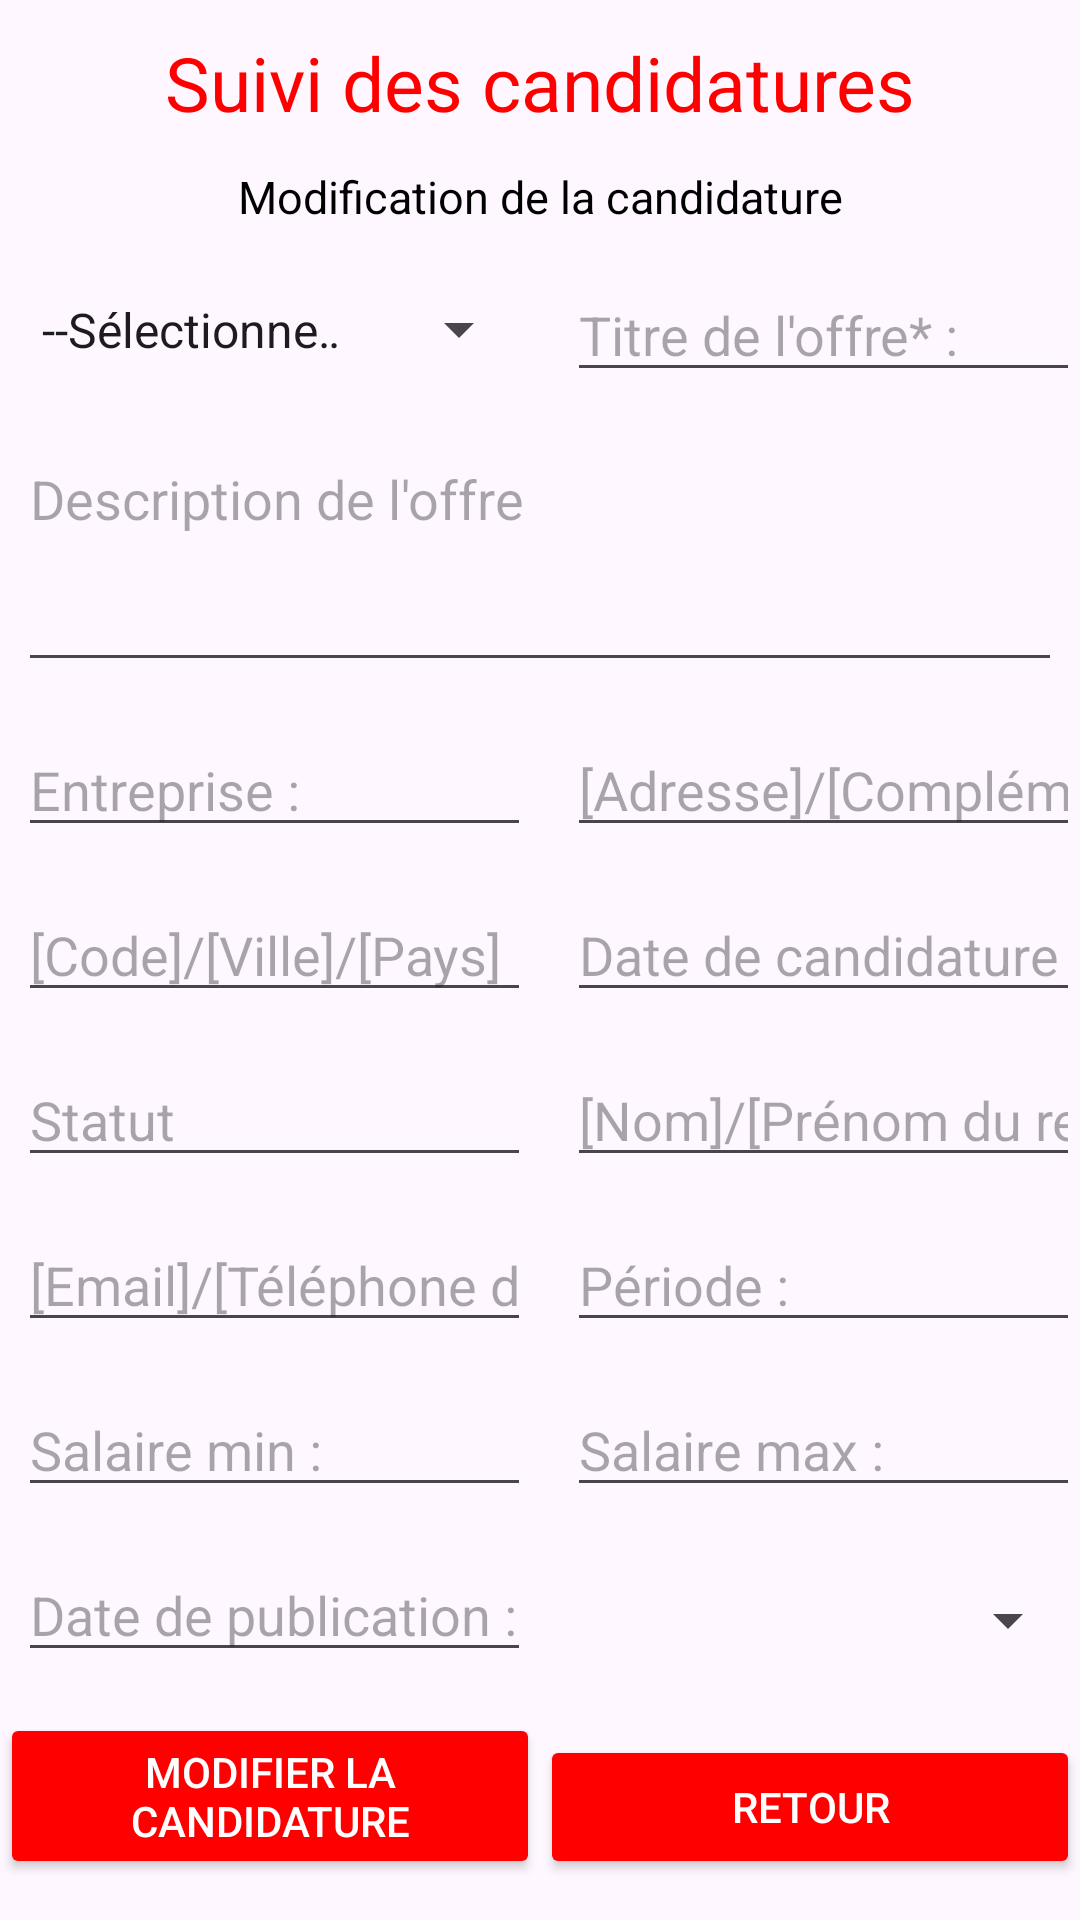

Here is an Android app screen rendered from its layout file. Give the layout XML and the strings, colors and styles it references.
<!-- AndroidManifest.xml: application theme Theme.SuiviCandidatures -->
<!-- res/layout/activity_modify_candidature.xml -->
<?xml version="1.0" encoding="utf-8"?>
<androidx.constraintlayout.widget.ConstraintLayout xmlns:android="http://schemas.android.com/apk/res/android"
    xmlns:app="http://schemas.android.com/apk/res-auto"
    xmlns:tools="http://schemas.android.com/tools"
    android:layout_width="match_parent"
    android:layout_height="match_parent"
    tools:context=".ModifyCandidatureActivity">

    <TextView
        android:id="@+id/logotitlemodifycandidature"
        android:layout_width="wrap_content"
        android:layout_height="wrap_content"
        android:text="Suivi des candidatures"
        android:textColor="@color/red"
        android:textSize="25dp"
        app:layout_constraintBottom_toTopOf="@id/titlemodifycandidature"
        app:layout_constraintEnd_toEndOf="parent"
        app:layout_constraintStart_toStartOf="parent"
        app:layout_constraintTop_toTopOf="parent" />

    <TextView
        android:id="@+id/titlemodifycandidature"
        android:layout_width="wrap_content"
        android:layout_height="wrap_content"
        android:text="Modification de la candidature"
        android:textColor="@color/black"
        android:textSize="15dp"
        app:layout_constraintEnd_toEndOf="parent"
        app:layout_constraintStart_toStartOf="parent"
        app:layout_constraintTop_toBottomOf="@id/logotitlemodifycandidature"
        app:layout_constraintBottom_toTopOf="@id/type_candidature_spinner_2"/>

    <Spinner
        android:id="@+id/type_candidature_spinner_2"
        android:layout_width="0dp"
        android:layout_height="47dp"
        android:entries="@array/type_candidature_list"
        app:layout_constraintBottom_toTopOf="@id/details_input_2"
        app:layout_constraintEnd_toStartOf="@id/titre_candidature_input_2"
        app:layout_constraintStart_toStartOf="parent"
        app:layout_constraintTop_toBottomOf="@id/titlemodifycandidature"
        android:layout_marginStart="6dp"
        android:layout_marginEnd="6dp"/>

    <EditText
        android:id="@+id/titre_candidature_input_2"
        android:layout_width="0dp"
        android:layout_height="wrap_content"
        android:layout_marginStart="6dp"
        android:ems="10"
        android:inputType="text"
        android:hint="Titre de l'offre* :"
        app:layout_constraintStart_toEndOf="@id/type_candidature_spinner_2"
        app:layout_constraintTop_toBottomOf="@id/titlemodifycandidature"
        app:layout_constraintEnd_toEndOf="parent"
        app:layout_constraintBottom_toTopOf="@id/details_input_2"/>

    <EditText
        android:id="@+id/details_input_2"
        android:layout_width="0dp"
        android:layout_height="wrap_content"
        android:ems="10"
        android:layout_marginStart="6dp"
        android:layout_marginEnd="6dp"
        android:gravity="top|start"
        android:hint="Description de l'offre"
        android:inputType="textMultiLine"
        android:maxLines="5"
        android:minLines="3"
        app:layout_constraintTop_toBottomOf="@id/titre_candidature_input_2"
        app:layout_constraintStart_toStartOf="parent"
        app:layout_constraintEnd_toEndOf="parent"
        app:layout_constraintBottom_toTopOf="@id/nom_entreprise_input_2"/>

    <EditText
        android:id="@+id/nom_entreprise_input_2"
        android:layout_width="0dp"
        android:layout_marginStart="6dp"
        android:layout_marginEnd="6dp"
        android:layout_height="wrap_content"
        android:ems="10"
        android:inputType="text"
        android:hint="Entreprise :"
        app:layout_constraintBottom_toTopOf="@id/cp_ville_pays_entreprise_input_2"
        app:layout_constraintTop_toBottomOf="@id/details_input_2"
        app:layout_constraintStart_toStartOf="parent"
        app:layout_constraintEnd_toStartOf="@id/adresse_entreprise_input_2"/>

    <EditText
        android:id="@+id/adresse_entreprise_input_2"
        android:layout_width="0dp"
        android:layout_height="wrap_content"
        android:layout_marginStart="6dp"
        android:ems="10"
        android:hint="[Adresse]/[Complément]"
        android:inputType="text"
        app:layout_constraintEnd_toEndOf="parent"
        app:layout_constraintStart_toEndOf="@id/nom_entreprise_input_2"
        app:layout_constraintTop_toBottomOf="@id/details_input_2"
        app:layout_constraintBottom_toTopOf="@id/date_candidature_input_2"/>

    <EditText
        android:id="@+id/cp_ville_pays_entreprise_input_2"
        android:layout_width="0dp"
        android:layout_height="wrap_content"
        android:layout_marginStart="6dp"
        android:layout_marginEnd="6dp"
        android:ems="10"
        android:hint="[Code]/[Ville]/[Pays]"
        android:inputType="text"
        app:layout_constraintStart_toStartOf="parent"
        app:layout_constraintTop_toBottomOf="@+id/nom_entreprise_input_2"
        app:layout_constraintEnd_toStartOf="@id/date_candidature_input_2"
        app:layout_constraintBottom_toTopOf="@id/nom_prenom_recruteur_input_2"/>

    <EditText
        android:id="@+id/date_candidature_input_2"
        android:layout_width="0dp"
        android:layout_height="wrap_content"
        android:ems="10"
        android:layout_marginStart="6dp"
        android:hint="Date de candidature"
        android:inputType="date"
        app:layout_constraintEnd_toEndOf="parent"
        app:layout_constraintStart_toEndOf="@id/cp_ville_pays_entreprise_input_2"
        app:layout_constraintTop_toBottomOf="@+id/adresse_entreprise_input_2"
        app:layout_constraintBottom_toTopOf="@id/nom_prenom_recruteur_input_2"/>

    <EditText
        android:id="@+id/statut_input_2"
        android:layout_width="0dp"
        android:layout_height="wrap_content"
        android:layout_marginStart="6dp"
        android:layout_marginEnd="6dp"
        android:ems="10"
        android:hint="Statut"
        android:inputType="text"
        app:layout_constraintBottom_toTopOf="@+id/email_tel_recruteur_input_2"
        app:layout_constraintEnd_toStartOf="@id/nom_prenom_recruteur_input_2"
        app:layout_constraintStart_toStartOf="parent"
        app:layout_constraintTop_toBottomOf="@+id/cp_ville_pays_entreprise_input_2" />

    <EditText
        android:id="@+id/nom_prenom_recruteur_input_2"
        android:layout_width="0dp"
        android:layout_height="wrap_content"
        android:layout_marginStart="6dp"
        android:ems="10"
        android:hint="[Nom]/[Prénom du recruteur]"
        android:inputType="textEmailAddress"
        app:layout_constraintBottom_toTopOf="@+id/periode_input_2"
        app:layout_constraintEnd_toEndOf="parent"
        app:layout_constraintStart_toEndOf="@id/statut_input_2"
        app:layout_constraintTop_toBottomOf="@+id/date_candidature_input_2" />

    <EditText
        android:id="@+id/email_tel_recruteur_input_2"
        android:layout_width="0dp"
        android:layout_height="wrap_content"
        android:ems="10"
        android:hint="[Email]/[Téléphone du recruteur]"
        android:inputType="text"
        android:layout_marginStart="6dp"
        android:layout_marginEnd="6dp"
        app:layout_constraintEnd_toStartOf="@id/periode_input_2"
        app:layout_constraintStart_toStartOf="parent"
        app:layout_constraintTop_toBottomOf="@id/statut_input_2"
        app:layout_constraintBottom_toTopOf="@id/salaire_min_input_2"
        tools:layout_editor_absoluteY="471dp" />

    <EditText
        android:id="@+id/periode_input_2"
        android:layout_width="0dp"
        android:layout_height="wrap_content"
        android:ems="10"
        android:hint="Période :"
        android:layout_marginStart="6dp"
        android:inputType="text"
        app:layout_constraintStart_toEndOf="@id/email_tel_recruteur_input_2"
        app:layout_constraintBottom_toTopOf="@id/salaire_max_input_2"
        app:layout_constraintEnd_toEndOf="parent"
        app:layout_constraintTop_toBottomOf="@id/nom_prenom_recruteur_input_2"
        tools:layout_editor_absoluteY="459dp" />

    <EditText
        android:id="@+id/salaire_min_input_2"
        android:layout_width="0dp"
        android:layout_height="wrap_content"
        android:ems="10"
        android:hint="Salaire min :"
        android:layout_marginEnd="6dp"
        android:layout_marginStart="6dp"
        android:inputType="number"
        app:layout_constraintEnd_toStartOf="@id/salaire_max_input_2"
        app:layout_constraintStart_toStartOf="parent"
        app:layout_constraintBottom_toTopOf="@id/date_publication_input_2"
        app:layout_constraintTop_toBottomOf="@id/email_tel_recruteur_input_2"
        tools:layout_editor_absoluteY="519dp" />

    <EditText
        android:id="@+id/salaire_max_input_2"
        android:layout_width="0dp"
        android:layout_height="wrap_content"
        android:ems="10"
        android:hint="Salaire max :"
        android:layout_marginStart="6dp"
        android:inputType="number"
        app:layout_constraintStart_toEndOf="@id/salaire_min_input_2"
        app:layout_constraintEnd_toEndOf="parent"
        app:layout_constraintTop_toBottomOf="@id/periode_input_2"
        app:layout_constraintBottom_toTopOf="@id/cvs_spinner_2"
        tools:layout_editor_absoluteY="515dp" />

    <EditText
        android:id="@+id/date_publication_input_2"
        android:layout_width="0dp"
        android:layout_height="wrap_content"
        android:layout_marginStart="6dp"
        android:layout_marginEnd="6dp"
        android:ems="10"
        android:hint="Date de publication :"
        android:inputType="date"
        app:layout_constraintBottom_toTopOf="@id/modify_candidature_button"
        app:layout_constraintTop_toBottomOf="@id/salaire_min_input_2"
        app:layout_constraintEnd_toStartOf="@id/cvs_spinner_2"
        app:layout_constraintStart_toStartOf="parent"
        tools:layout_editor_absoluteY="589dp" />

    <Spinner
        android:id="@+id/cvs_spinner_2"
        android:layout_width="0dp"
        android:layout_height="49dp"
        android:layout_marginStart="6dp"
        app:layout_constraintBottom_toTopOf="@id/modify_to_candidature_info_button"
        app:layout_constraintEnd_toEndOf="parent"
        app:layout_constraintStart_toEndOf="@id/date_publication_input_2"
        app:layout_constraintTop_toBottomOf="@+id/salaire_max_input_2" />

    <Button
        android:id="@+id/modify_candidature_button"
        android:layout_width="0dp"
        android:layout_height="wrap_content"
        android:backgroundTint="@color/red"
        android:text="Modifier la candidature"
        android:textColor="@color/white"
        app:layout_constraintTop_toBottomOf="@id/date_publication_input_2"
        app:layout_constraintEnd_toStartOf="@id/modify_to_candidature_info_button"
        app:layout_constraintBottom_toBottomOf="parent"
        app:layout_constraintStart_toStartOf="parent" />

    <Button
        android:id="@+id/modify_to_candidature_info_button"
        android:layout_width="0dp"
        android:layout_height="wrap_content"
        android:backgroundTint="@color/red"
        android:text="Retour"
        android:textColor="@color/white"
        app:layout_constraintTop_toBottomOf="@id/cvs_spinner_2"
        app:layout_constraintEnd_toEndOf="parent"
        app:layout_constraintStart_toEndOf="@+id/modify_candidature_button"
        app:layout_constraintBottom_toBottomOf="parent"
        tools:layout_editor_absoluteY="677dp" />

</androidx.constraintlayout.widget.ConstraintLayout>
<!-- resources referenced by this layout -->
<resources>
  <string-array name="type_candidature_list">
          <item value="">--Sélectionnez un type d\'offre</item>
          <item value="Alternance">Alternance</item>
          <item value="Stage">Stage</item>
          <item value="CDI">CDI</item>
          <item value="CDD">CDD</item>
          <item value="Freelance">Freelance</item>
          <item value="Autre">Autre</item>
      </string-array>
  <color name="black">#FF000000</color>
  <color name="red">#FFFF0000</color>
  <color name="white">#FFFFFFFF</color>
  <style name="Theme.SuiviCandidatures" parent="Theme.Material3.Light.NoActionBar" />
</resources>
